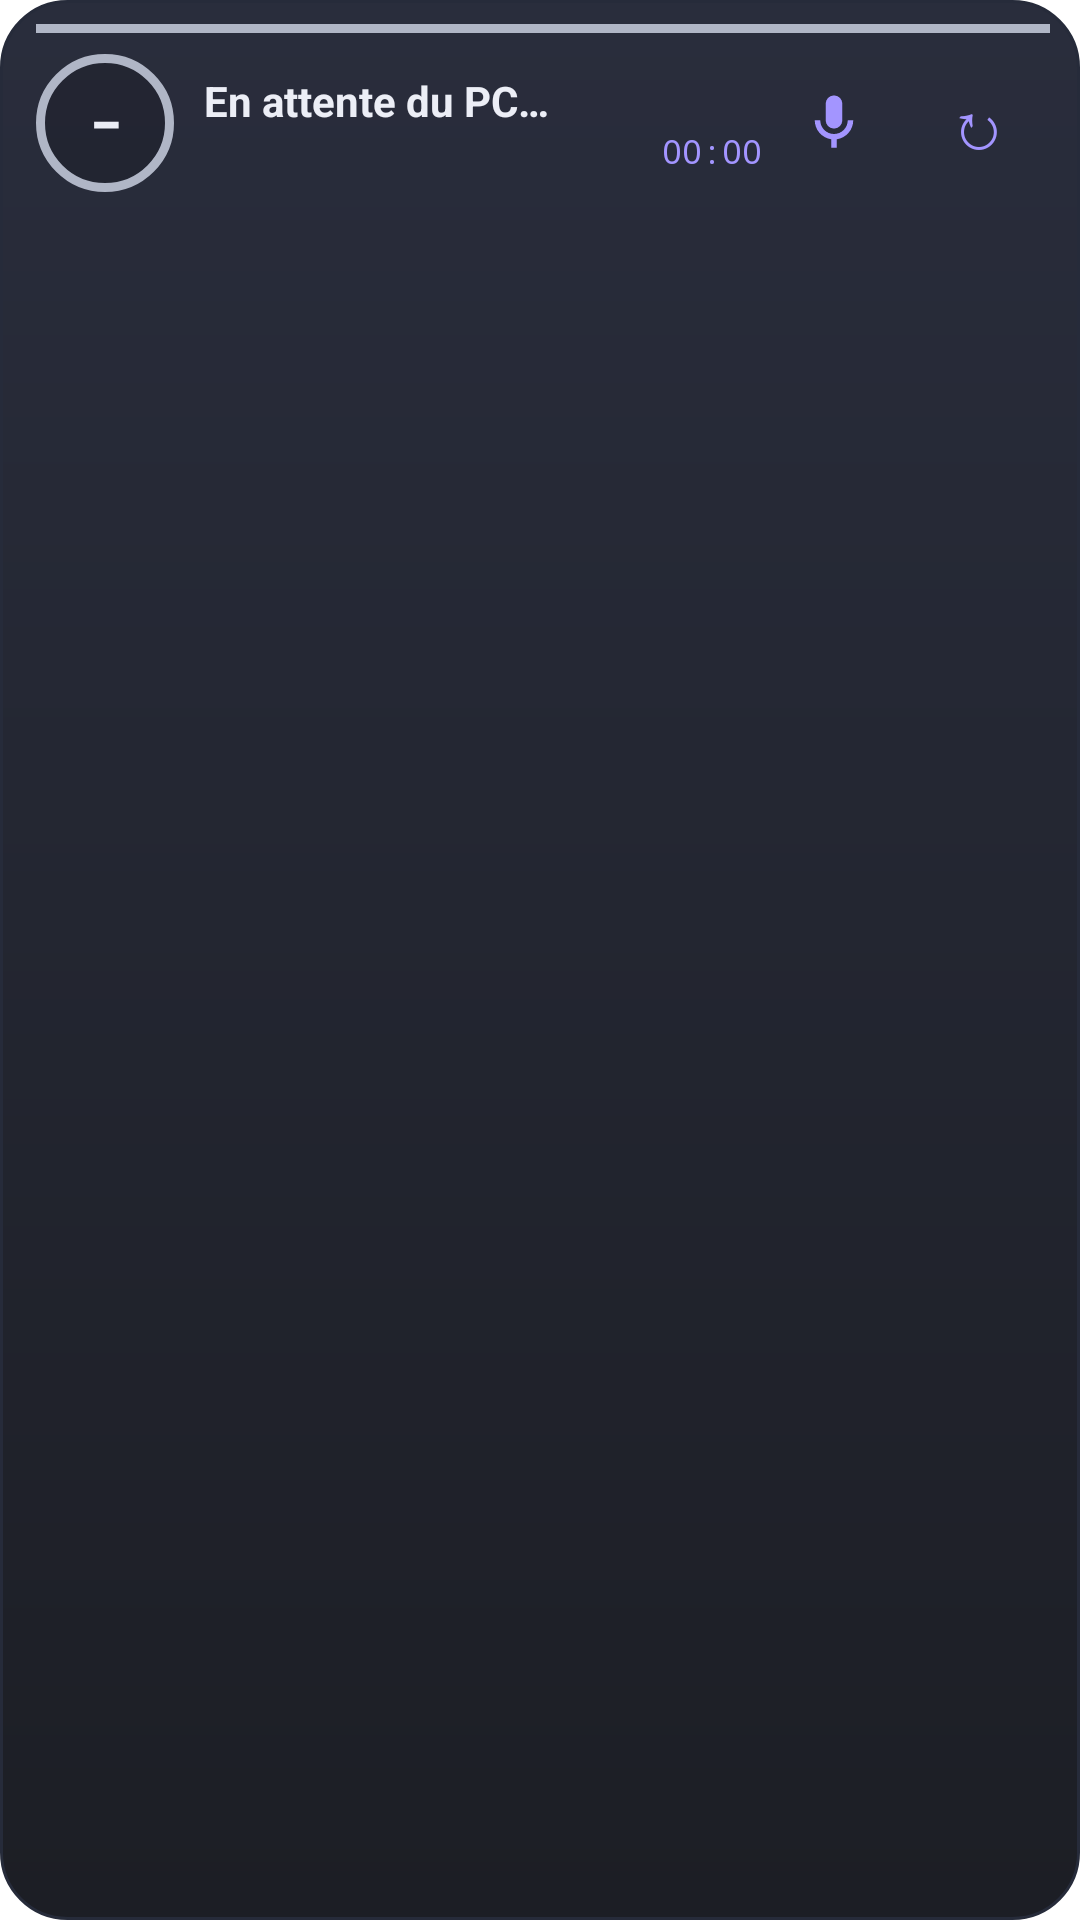

Reconstruct the res/layout file that produces this screen, plus the resources it refers to.
<!-- AndroidManifest.xml: fallback theme Theme.MaterialComponents.DayNight.NoActionBar -->
<!-- res/layout/hud_widget_large.xml -->
<?xml version="1.0" encoding="utf-8"?>
<LinearLayout xmlns:android="http://schemas.android.com/apk/res/android"
  android:layout_width="match_parent"
  android:layout_height="match_parent"
  android:background="@drawable/hud_bg"
  android:orientation="vertical"
  android:paddingStart="12dp"
  android:paddingTop="8dp"
  android:paddingEnd="10dp"
  android:paddingBottom="8dp">
  
  <TextView
    android:id="@+id/hud_health"
    android:layout_width="match_parent"
    android:layout_height="3dp"
    android:layout_marginBottom="6dp"
    android:background="@color/hud_muted"
    android:importantForAccessibility="no" />
  <LinearLayout
    android:id="@+id/hud_head"
    android:layout_width="match_parent"
    android:layout_height="wrap_content"
    android:gravity="center_vertical"
    android:orientation="horizontal">
    <TextView
      android:id="@+id/hud_core"
      android:layout_width="46dp"
      android:layout_height="46dp"
      android:background="@drawable/hud_core_inconnu"
      android:fontFamily="sans-serif-condensed"
      android:gravity="center"
      android:text="–"
      android:textColor="@color/hud_text"
      android:textSize="19sp"
      android:textStyle="bold" />
    <LinearLayout
      android:layout_width="0dp"
      android:layout_height="wrap_content"
      android:layout_marginStart="10dp"
      android:layout_weight="1"
      android:orientation="vertical">
      <TextView
        android:id="@+id/hud_next"
        android:layout_width="match_parent"
        android:layout_height="wrap_content"
        android:ellipsize="end"
        android:maxLines="1"
        android:text="En attente du PC…"
        android:textColor="@color/hud_text"
        android:textSize="14sp"
        android:textStyle="bold" />
      <TextView
        android:id="@+id/hud_status"
        android:layout_width="match_parent"
        android:layout_height="wrap_content"
        android:ellipsize="end"
        android:maxLines="1"
        android:textColor="@color/hud_cyan"
        android:textSize="11.5sp"
        android:visibility="gone" />
      <LinearLayout
        android:layout_width="match_parent"
        android:layout_height="wrap_content"
        android:orientation="horizontal">
        <TextView
          android:id="@+id/hud_fresh"
          android:layout_width="0dp"
          android:layout_height="wrap_content"
          android:layout_weight="1"
          android:ellipsize="end"
          android:maxLines="1"
          android:textColor="@color/hud_muted"
          android:textSize="11sp" />
        <TextView
          android:id="@+id/hud_weather"
          android:layout_width="wrap_content"
          android:layout_height="wrap_content"
          android:layout_marginStart="6dp"
          android:maxLines="1"
          android:textColor="@color/hud_muted"
          android:textSize="11sp" />
        <TextClock
          android:id="@+id/hud_clock"
          android:layout_width="wrap_content"
          android:layout_height="wrap_content"
          android:layout_marginStart="6dp"
          android:fontFamily="monospace"
          android:format12Hour="HH:mm"
          android:format24Hour="HH:mm"
          android:maxLines="1"
          android:textColor="@color/hud_violet"
          android:textSize="11sp" />
      </LinearLayout>
    </LinearLayout>
    <ImageView
      android:id="@+id/hud_mic"
      android:layout_width="48dp"
      android:layout_height="48dp"
      android:background="?android:attr/selectableItemBackgroundBorderless"
      android:contentDescription="Parler à Aura"
      android:padding="13dp"
      android:src="@drawable/hud_mic" />
    <TextView
      android:id="@+id/hud_refresh"
      android:layout_width="48dp"
      android:layout_height="48dp"
      android:background="?android:attr/selectableItemBackgroundBorderless"
      android:contentDescription="Actualiser"
      android:gravity="center"
      android:text="↻"
      android:textColor="@color/hud_violet"
      android:textSize="22sp" />
  </LinearLayout>

  <ListView
    android:id="@+id/hud_list"
    android:layout_width="match_parent"
    android:layout_height="0dp"
    android:layout_marginTop="4dp"
    android:layout_weight="1"
    android:divider="@null"
    android:dividerHeight="0dp"
    android:paddingEnd="4dp"
    android:scrollbarStyle="outsideOverlay" />
</LinearLayout>
<!-- resources referenced by this layout -->
<resources>
  <color name="hud_cyan">@color/aura_tok_night_aura_cyan</color>
  <color name="hud_muted">@color/aura_tok_night_muted</color>
  <color name="hud_text">@color/aura_tok_night_text</color>
  <color name="hud_violet">@color/aura_tok_night_accent</color>
  <!-- drawable hud_bg (drawable) -->
  <?xml version="1.0" encoding="utf-8"?>
  <shape xmlns:android="http://schemas.android.com/apk/res/android" android:shape="rectangle">
    <gradient android:angle="270" android:endColor="@color/hud_bg" android:startColor="@color/hud_bg2" />
    <stroke android:width="1dp" android:color="@color/hud_line" />
    <corners android:radius="22dp" />
  </shape>
  <!-- drawable hud_core_inconnu (drawable) -->
  <?xml version="1.0" encoding="utf-8"?>
  <shape xmlns:android="http://schemas.android.com/apk/res/android" android:shape="oval">
    <solid android:color="#26000000" />
    <stroke android:width="3dp" android:color="@color/hud_muted" />
  </shape>
  <!-- drawable hud_mic (drawable) -->
  <?xml version="1.0" encoding="utf-8"?>
  <vector xmlns:android="http://schemas.android.com/apk/res/android"
    android:width="24dp"
    android:height="24dp"
    android:viewportWidth="24"
    android:viewportHeight="24">
    <path android:fillColor="@color/hud_violet"
      android:pathData="M12,14c1.66,0 3,-1.34 3,-3V5c0,-1.66 -1.34,-3 -3,-3S9,3.34 9,5v6C9,12.66 10.34,14 12,14zM17,11c0,2.76 -2.24,5 -5,5s-5,-2.24 -5,-5H5c0,3.53 2.61,6.43 6,6.92V21h2v-3.08c3.39,-0.49 6,-3.39 6,-6.92H17z" />
  </vector>
  <color name="aura_tok_night_aura_cyan">#FF82F2E8</color>
  <color name="aura_tok_night_muted">#FFB0B6C6</color>
  <color name="aura_tok_night_text">#FFECEEF6</color>
  <color name="aura_tok_night_accent">#FFA395FF</color>
  <color name="hud_bg">@color/aura_tok_night_glass_bg</color>
  <color name="hud_bg2">@color/aura_tok_night_glass_surface2</color>
  <color name="hud_line">@color/aura_tok_night_line</color>
  <color name="aura_tok_night_glass_bg">#F00E1017</color>
  <color name="aura_tok_night_glass_surface2">#F01C2030</color>
  <color name="aura_tok_night_line">#FF262B3A</color>
</resources>
